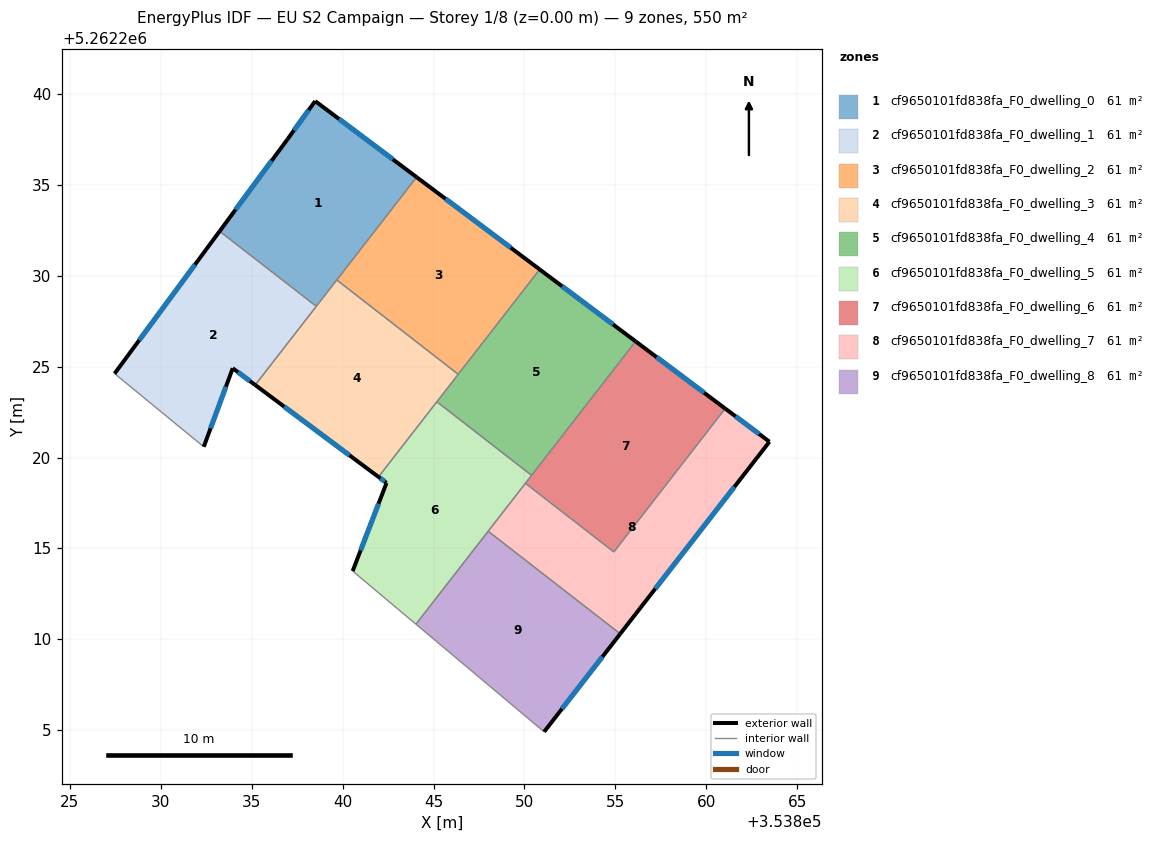
=== STOREY PLAN SPEC (per zone: floor XY polygon, exterior-wall plan segments, windows/doors) ===
zone 1: cf9650101fd838fa_F0_dwelling_0  (61.1 m²)
  floor: (353844.07, 5262235.41) (353838.56, 5262228.31) (353833.24, 5262232.44) (353836.97, 5262237.50) (353838.49, 5262239.59)
  exterior wall: (353844.07, 5262235.41) – (353838.49, 5262239.59)  [7.0 m]
    window: (353842.76, 5262236.40) – (353839.80, 5262238.61)  [5.9 m²]
  exterior wall: (353836.97, 5262237.50) – (353833.24, 5262232.44)  [6.3 m]
    window: (353836.10, 5262236.31) – (353834.12, 5262233.63)  [5.3 m²]
  exterior wall: (353838.49, 5262239.59) – (353836.97, 5262237.50)  [2.6 m]
    window: (353838.14, 5262239.10) – (353837.33, 5262237.99)  [2.2 m²]
  interior walls: 3
zone 2: cf9650101fd838fa_F0_dwelling_1  (61.1 m²)
  floor: (353838.56, 5262228.31) (353835.20, 5262223.99) (353833.96, 5262224.91) (353832.37, 5262220.59) (353827.47, 5262224.61) (353833.24, 5262232.44)
  exterior wall: (353833.24, 5262232.44) – (353827.47, 5262224.61)  [9.7 m]
    window: (353831.88, 5262230.60) – (353828.82, 5262226.45)  [8.2 m²]
  exterior wall: (353833.96, 5262224.91) – (353835.20, 5262223.99)  [1.5 m]
    window: (353834.25, 5262224.69) – (353834.91, 5262224.20)  [1.3 m²]
  exterior wall: (353832.37, 5262220.59) – (353833.96, 5262224.91)  [4.6 m]
    window: (353832.74, 5262221.60) – (353833.59, 5262223.89)  [3.9 m²]
  interior walls: 3
zone 3: cf9650101fd838fa_F0_dwelling_2  (61.1 m²)
  floor: (353850.84, 5262230.34) (353846.36, 5262224.58) (353839.68, 5262229.76) (353844.07, 5262235.41)
  exterior wall: (353850.84, 5262230.34) – (353844.07, 5262235.41)  [8.5 m]
    window: (353849.25, 5262231.53) – (353845.66, 5262234.22)  [7.1 m²]
  interior walls: 3
zone 4: cf9650101fd838fa_F0_dwelling_3  (61.1 m²)
  floor: (353846.36, 5262224.58) (353841.97, 5262218.93) (353835.20, 5262223.99) (353839.68, 5262229.76)
  exterior wall: (353835.20, 5262223.99) – (353841.97, 5262218.93)  [8.5 m]
    window: (353836.79, 5262222.80) – (353840.38, 5262220.12)  [7.1 m²]
  interior walls: 5
zone 5: cf9650101fd838fa_F0_dwelling_4  (61.1 m²)
  floor: (353856.11, 5262226.38) (353850.39, 5262219.02) (353845.18, 5262223.07) (353850.84, 5262230.34)
  exterior wall: (353856.11, 5262226.38) – (353850.84, 5262230.34)  [6.6 m]
    window: (353854.87, 5262227.31) – (353852.07, 5262229.41)  [5.6 m²]
  interior walls: 4
zone 6: cf9650101fd838fa_F0_dwelling_5  (61.1 m²)
  floor: (353850.39, 5262219.02) (353844.03, 5262210.84) (353840.55, 5262213.76) (353842.42, 5262218.60) (353841.97, 5262218.93) (353845.18, 5262223.07)
  exterior wall: (353842.42, 5262218.60) – (353840.55, 5262213.76)  [5.2 m]
    window: (353841.98, 5262217.47) – (353840.99, 5262214.89)  [4.4 m²]
  exterior wall: (353841.97, 5262218.93) – (353842.42, 5262218.60)  [0.6 m]
    window: (353842.08, 5262218.86) – (353842.31, 5262218.68)  [0.5 m²]
  interior walls: 6
zone 7: cf9650101fd838fa_F0_dwelling_6  (61.1 m²)
  floor: (353861.04, 5262222.69) (353854.91, 5262214.81) (353850.05, 5262218.58) (353856.11, 5262226.38)
  exterior wall: (353861.04, 5262222.69) – (353856.11, 5262226.38)  [6.2 m]
    window: (353859.88, 5262223.56) – (353857.27, 5262225.52)  [5.2 m²]
  interior walls: 4
zone 8: cf9650101fd838fa_F0_dwelling_7  (61.1 m²)
  floor: (353863.47, 5262220.87) (353855.27, 5262210.31) (353848.01, 5262215.95) (353850.05, 5262218.58) (353854.91, 5262214.81) (353861.04, 5262222.69)
  exterior wall: (353863.47, 5262220.87) – (353861.04, 5262222.69)  [3.0 m]
    window: (353862.90, 5262221.30) – (353861.61, 5262222.26)  [2.6 m²]
  exterior wall: (353855.27, 5262210.31) – (353863.47, 5262220.87)  [13.4 m]
    window: (353857.19, 5262212.79) – (353861.54, 5262218.39)  [11.3 m²]
  interior walls: 4
zone 9: cf9650101fd838fa_F0_dwelling_8  (61.1 m²)
  floor: (353855.27, 5262210.31) (353851.08, 5262204.92) (353844.03, 5262210.84) (353848.01, 5262215.95)
  exterior wall: (353851.08, 5262204.92) – (353855.27, 5262210.31)  [6.8 m]
    window: (353852.06, 5262206.19) – (353854.28, 5262209.04)  [5.8 m²]
  interior walls: 3

=== DERIVED (storey summary) ===
Building: EU S2 Campaign
Storey: 1 of 8  (floor level z = 0.00 m)
Storey gross floor area: 550.0 m²
Zones on this storey: 9
  - cf9650101fd838fa_F0_dwelling_0: floor 61.1 m²; exterior wall 15.8 m (47.5 m²); 3 window(s) 13.4 m²; WWR 28.1%
  - cf9650101fd838fa_F0_dwelling_1: floor 61.1 m²; exterior wall 15.9 m (47.6 m²); 3 window(s) 13.4 m²; WWR 28.1%
  - cf9650101fd838fa_F0_dwelling_2: floor 61.1 m²; exterior wall 8.5 m (25.4 m²); 1 window(s) 7.1 m²; WWR 28.1%
  - cf9650101fd838fa_F0_dwelling_3: floor 61.1 m²; exterior wall 8.5 m (25.4 m²); 1 window(s) 7.1 m²; WWR 28.1%
  - cf9650101fd838fa_F0_dwelling_4: floor 61.1 m²; exterior wall 6.6 m (19.8 m²); 1 window(s) 5.6 m²; WWR 28.1%
  - cf9650101fd838fa_F0_dwelling_5: floor 61.1 m²; exterior wall 5.7 m (17.2 m²); 2 window(s) 4.8 m²; WWR 28.1%
  - cf9650101fd838fa_F0_dwelling_6: floor 61.1 m²; exterior wall 6.2 m (18.5 m²); 1 window(s) 5.2 m²; WWR 28.1%
  - cf9650101fd838fa_F0_dwelling_7: floor 61.1 m²; exterior wall 16.4 m (49.2 m²); 2 window(s) 13.8 m²; WWR 28.1%
  - cf9650101fd838fa_F0_dwelling_8: floor 61.1 m²; exterior wall 6.8 m (20.5 m²); 1 window(s) 5.8 m²; WWR 28.1%
Zone adjacency (shared interzone walls):
  - cf9650101fd838fa_F0_dwelling_0 ↔ cf9650101fd838fa_F0_dwelling_1
  - cf9650101fd838fa_F0_dwelling_0 ↔ cf9650101fd838fa_F0_dwelling_2
  - cf9650101fd838fa_F0_dwelling_0 ↔ cf9650101fd838fa_F0_dwelling_3
  - cf9650101fd838fa_F0_dwelling_1 ↔ cf9650101fd838fa_F0_dwelling_3
  - cf9650101fd838fa_F0_dwelling_2 ↔ cf9650101fd838fa_F0_dwelling_3
  - cf9650101fd838fa_F0_dwelling_2 ↔ cf9650101fd838fa_F0_dwelling_4
  - cf9650101fd838fa_F0_dwelling_3 ↔ cf9650101fd838fa_F0_dwelling_4
  - cf9650101fd838fa_F0_dwelling_3 ↔ cf9650101fd838fa_F0_dwelling_5
  - cf9650101fd838fa_F0_dwelling_4 ↔ cf9650101fd838fa_F0_dwelling_5
  - cf9650101fd838fa_F0_dwelling_4 ↔ cf9650101fd838fa_F0_dwelling_6
  - cf9650101fd838fa_F0_dwelling_5 ↔ cf9650101fd838fa_F0_dwelling_6
  - cf9650101fd838fa_F0_dwelling_5 ↔ cf9650101fd838fa_F0_dwelling_7
  - cf9650101fd838fa_F0_dwelling_5 ↔ cf9650101fd838fa_F0_dwelling_8
  - cf9650101fd838fa_F0_dwelling_6 ↔ cf9650101fd838fa_F0_dwelling_7
  - cf9650101fd838fa_F0_dwelling_7 ↔ cf9650101fd838fa_F0_dwelling_8